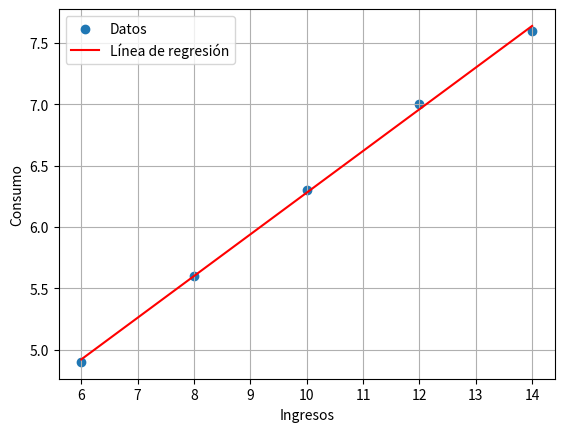

Write Python code to recreate this figure.
import matplotlib.pyplot as plt
import numpy as np
consumo = [4.9, 5.6, 6.3, 7.0, 7.6]
ingresos = [6, 8, 10, 12, 14]

mean_x = sum(ingresos) / len(ingresos)
mean_y = sum(consumo) / len(consumo)

numerador = 0
denominador = 0

for i in range(len(ingresos)):
    numerador += (ingresos[i] - mean_x) * (consumo[i] - mean_y)
    denominador += (ingresos[i] - mean_x) ** 2

m = numerador / denominador
b = mean_y - (m * mean_x)

def predecir(x):
    return (m * x) + b

def error(y, x):
    y_gorro = (m*x) + b
    error = y - y_gorro
    return error

print(f"La ecuación del modelo es: y = {b:.2f} + {m:.2f}x ")
print(f"Predicción para un ingreso de 50: {predecir(50):.2f}")
print(f"Error para el primer dato (y = {consumo[0]}) (y gorro = {predecir(ingresos[0]):.2f}): {error(consumo[0], ingresos[0]):.2f}")

plt.figure()
plt.scatter(ingresos, consumo, label='Datos')
x = np.array(ingresos)
y = m * x + b
plt.plot(x, y, color='red', label='Línea de regresión')
plt.xlabel('Ingresos')
plt.ylabel('Consumo')
plt.legend()
plt.grid()
plt.show()